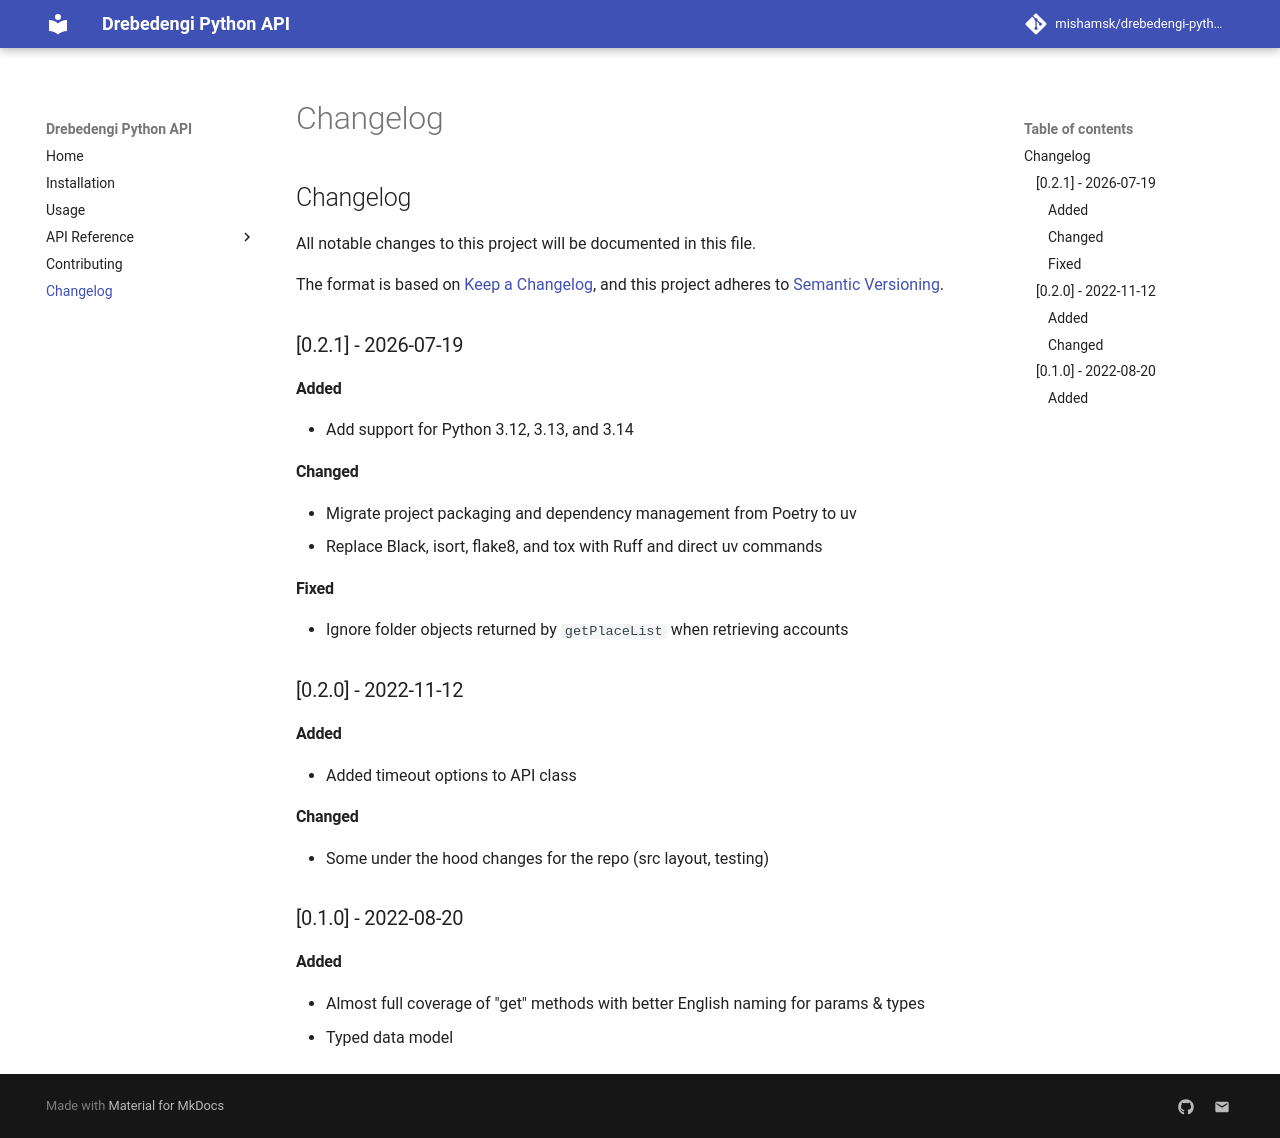

repository: mishamsk/drebedengi-python-api · page: changelog/index.html · generator: mkdocs

# Changelog

All notable changes to this project will be documented in this file.

The format is based on [Keep a Changelog](https://keepachangelog.com/en/1.0.0/),
and this project adheres to [Semantic Versioning](https://semver.org/spec/v2.0.0.html).

## [0.2.1] - 2026-07-19

### Added
* Add support for Python 3.12, 3.13, and 3.14

### Changed
* Migrate project packaging and dependency management from Poetry to uv
* Replace Black, isort, flake8, and tox with Ruff and direct uv commands

### Fixed
* Ignore folder objects returned by `getPlaceList` when retrieving accounts

## [0.2.0] - 2022-11-12

### Added
* Added timeout options to API class

### Changed
* Some under the hood changes for the repo (src layout, testing)

## [0.1.0] - 2022-08-20

### Added

* Almost full coverage of "get" methods with better English naming for params & types
* Typed data model
